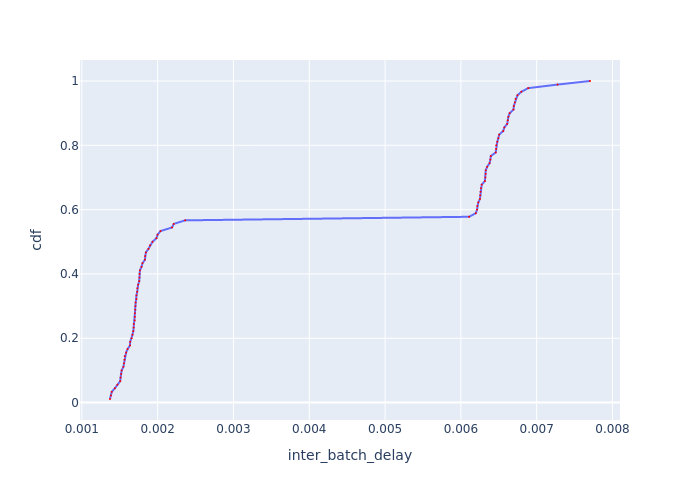

Source data for this figure (header and first rows):
Batch Id, inter_batch_delay, cdf
8, 0.001372, 0.01111
11, 0.001384, 0.02222
12, 0.001394, 0.03333
10, 0.001436, 0.04444
13, 0.001469, 0.05556
14, 0.001506, 0.06667
7, 0.001511, 0.07778
23, 0.001519, 0.08889
4, 0.001525, 0.1
9, 0.001548, 0.1111
20, 0.001557, 0.1222
3, 0.001562, 0.1333
43, 0.001566, 0.1444
40, 0.001584, 0.1556
6, 0.001604, 0.1667
2, 0.001635, 0.1778
47, 0.001638, 0.1889
15, 0.001657, 0.2
17, 0.001668, 0.2111
35, 0.001679, 0.2222
28, 0.001684, 0.2333
37, 0.001686, 0.2444
22, 0.001698, 0.2556
21, 0.001699, 0.2667
46, 0.0017, 0.2778
5, 0.001704, 0.2889
32, 0.001707, 0.3
49, 0.001709, 0.3111
26, 0.00172, 0.3222
41, 0.001721, 0.3333
19, 0.001731, 0.3444
29, 0.001733, 0.3556
48, 0.001743, 0.3667
34, 0.001757, 0.3778
45, 0.00176, 0.3889
31, 0.001761, 0.4
38, 0.001767, 0.4111
18, 0.001787, 0.4222
16, 0.0018, 0.4333
24, 0.001833, 0.4444
50, 0.001835, 0.4556
44, 0.001844, 0.4667
25, 0.001879, 0.4778
42, 0.0019, 0.4889
30, 0.001932, 0.5
36, 0.001984, 0.5111
33, 0.001999, 0.5222
39, 0.002038, 0.5333
27, 0.002189, 0.5444
1, 0.002212, 0.5556
51, 0.002363, 0.5667
87, 0.006109, 0.5778
89, 0.006197, 0.5889
69, 0.006213, 0.6
80, 0.006217, 0.6111
66, 0.00623, 0.6222
76, 0.006252, 0.6333
60, 0.006255, 0.6444
85, 0.00626, 0.6556
72, 0.006265, 0.6667
... 30 more rows
